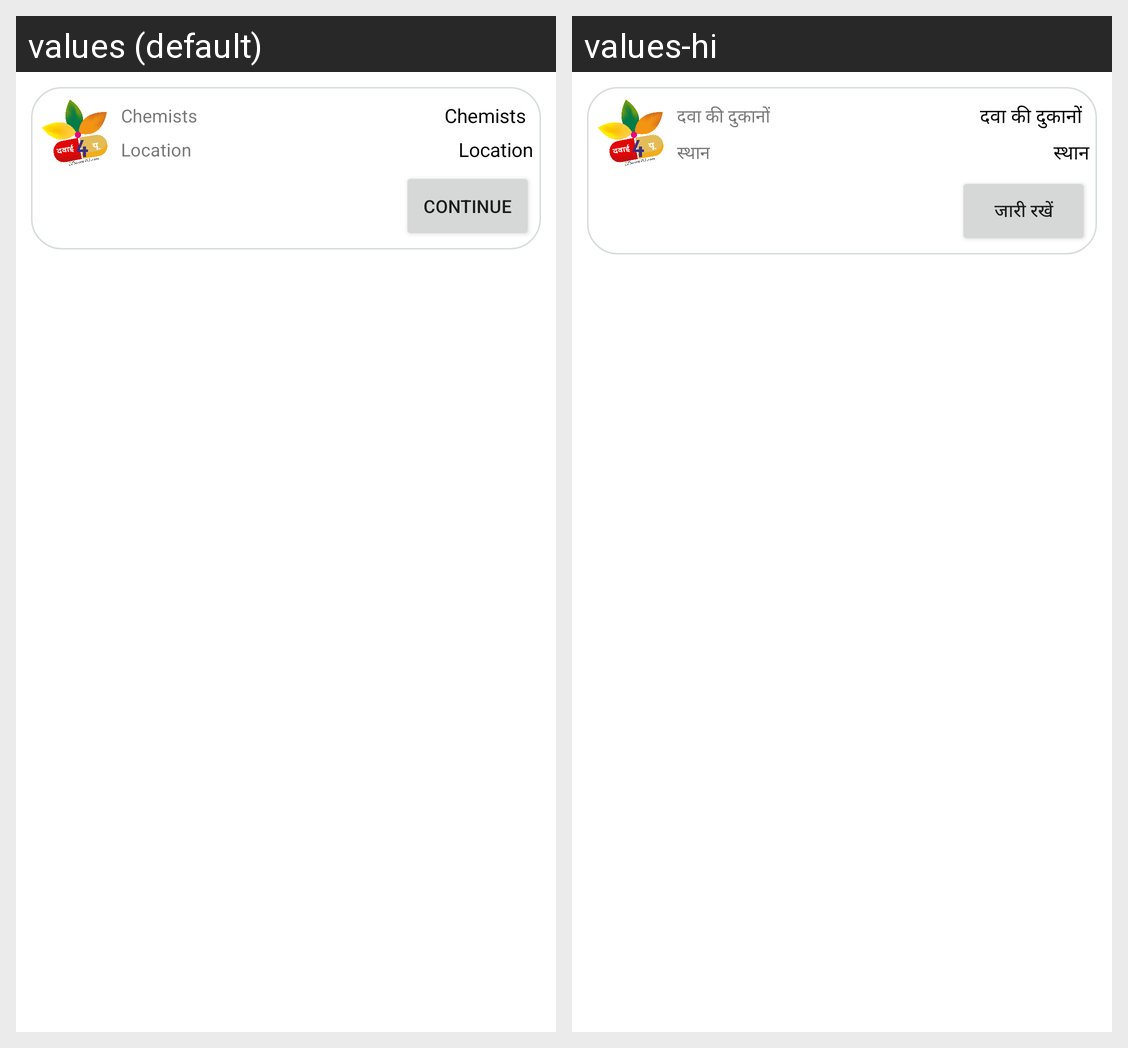

Translations of the strings shown on this Android screen, per locale in the grid:
Android screen res/layout/dawai_for_u_shops_card.xml rendered under 2 locales, left to right: values (default), values-hi. Device: Nexus 5 (rendered at 1080×1920; each locale shown at half size, 540×960, under a caption strip naming it); theme AppTheme.
Strings drawn on this screen, with the default value and each locale's value (text and hints the layout hard-codes, and strings that could not be matched under every locale, appear in the picture but are not listed):

chemists
  values: Chemists
  values-hi: दवा की दुकानों

location
  values: Location
  values-hi: स्थान

continue_btn
  values: Continue
  values-hi: जारी रखें
